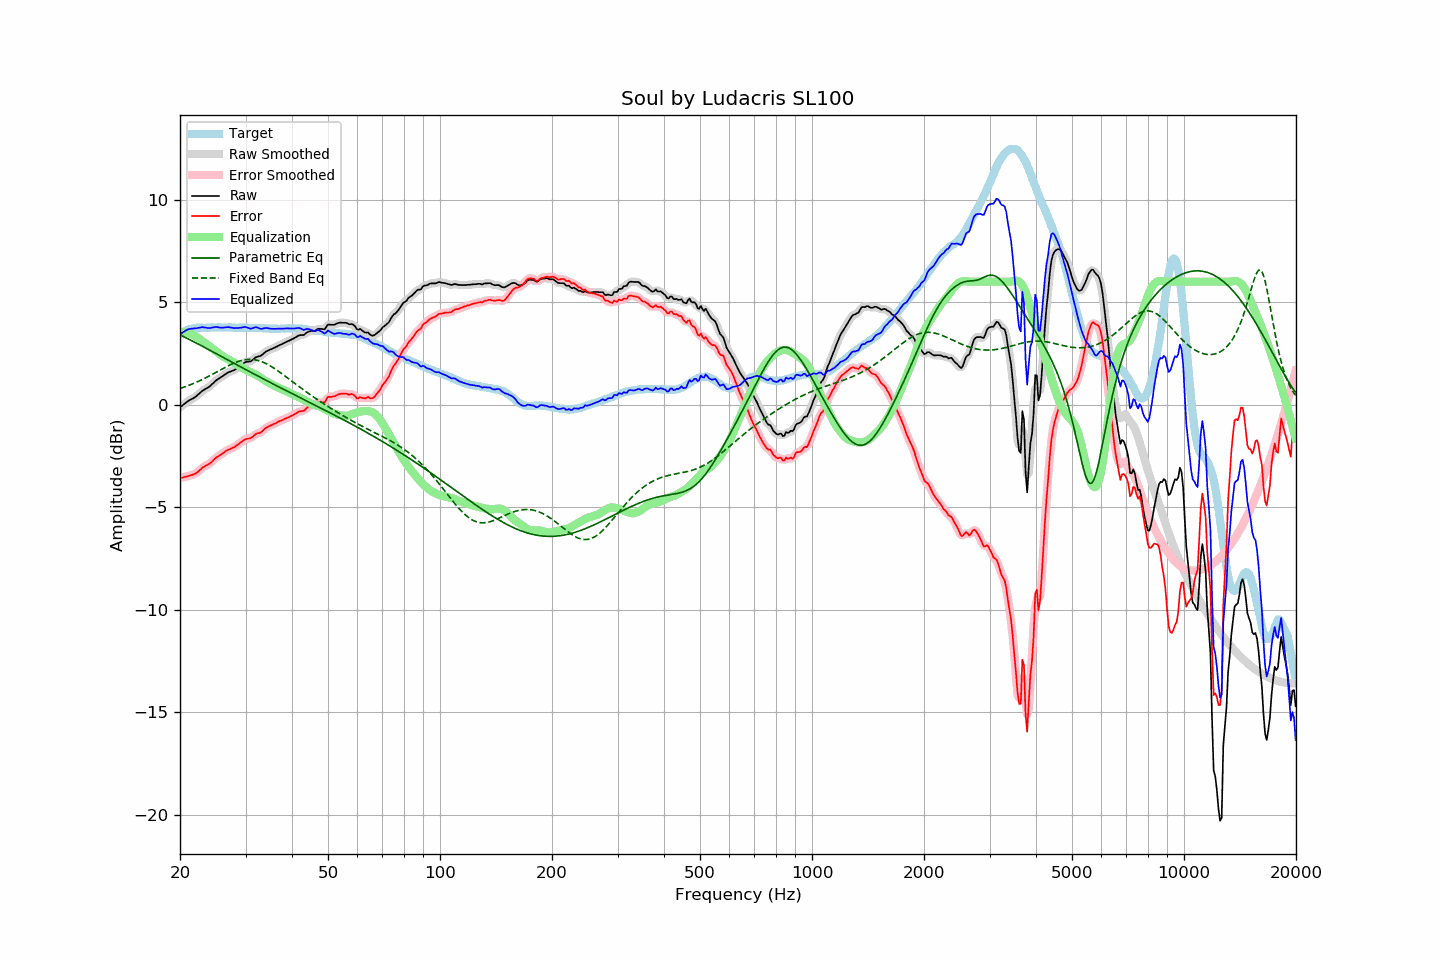

The file beside this chart, header and first rows:
frequency, raw, error, smoothed, error_smoothed, equalization, parametric_eq, fixed_band_eq, equalized_raw, equalized_smoothed, target
20.00, -0.13, -3.57, -0.13, -3.57, 3.55, 3.40, 0.79, 3.43, 3.43, 3.44
20.20, -0.07, -3.56, -0.06, -3.56, 3.55, 3.37, 0.82, 3.49, 3.49, 3.49
20.40, -0.01, -3.55, -0.00, -3.54, 3.54, 3.33, 0.84, 3.54, 3.54, 3.54
20.61, 0.05, -3.52, 0.06, -3.52, 3.53, 3.29, 0.87, 3.59, 3.59, 3.57
20.81, 0.11, -3.51, 0.12, -3.50, 3.52, 3.25, 0.90, 3.63, 3.63, 3.62
21.02, 0.17, -3.49, 0.17, -3.48, 3.50, 3.21, 0.93, 3.67, 3.67, 3.66
21.23, 0.22, -3.46, 0.22, -3.46, 3.47, 3.17, 0.96, 3.70, 3.69, 3.68
21.44, 0.26, -3.44, 0.27, -3.44, 3.44, 3.13, 0.99, 3.70, 3.71, 3.70
21.66, 0.30, -3.42, 0.31, -3.41, 3.41, 3.09, 1.02, 3.71, 3.71, 3.72
21.87, 0.36, -3.37, 0.35, -3.38, 3.37, 3.05, 1.05, 3.72, 3.72, 3.73
22.09, 0.41, -3.34, 0.41, -3.34, 3.32, 3.01, 1.09, 3.72, 3.73, 3.75
22.31, 0.48, -3.28, 0.47, -3.28, 3.27, 2.97, 1.12, 3.74, 3.74, 3.76
22.54, 0.54, -3.21, 0.55, -3.21, 3.21, 2.93, 1.16, 3.75, 3.76, 3.76
22.76, 0.61, -3.14, 0.61, -3.14, 3.16, 2.89, 1.20, 3.77, 3.77, 3.76
22.99, 0.68, -3.06, 0.68, -3.07, 3.10, 2.85, 1.23, 3.78, 3.78, 3.75
23.22, 0.72, -3.02, 0.73, -3.02, 3.04, 2.80, 1.27, 3.77, 3.77, 3.75
23.45, 0.77, -2.97, 0.77, -2.98, 2.99, 2.76, 1.31, 3.76, 3.76, 3.75
23.69, 0.81, -2.94, 0.81, -2.94, 2.93, 2.72, 1.35, 3.74, 3.74, 3.76
23.92, 0.87, -2.89, 0.87, -2.89, 2.87, 2.68, 1.39, 3.74, 3.74, 3.76
24.16, 0.93, -2.84, 0.93, -2.84, 2.81, 2.64, 1.43, 3.74, 3.74, 3.77
24.40, 1.01, -2.77, 1.00, -2.77, 2.76, 2.59, 1.47, 3.76, 3.76, 3.78
24.65, 1.07, -2.69, 1.08, -2.69, 2.70, 2.55, 1.52, 3.77, 3.77, 3.76
24.89, 1.16, -2.61, 1.15, -2.62, 2.63, 2.51, 1.56, 3.79, 3.78, 3.76
25.14, 1.22, -2.55, 1.21, -2.56, 2.57, 2.47, 1.60, 3.79, 3.78, 3.76
25.39, 1.27, -2.51, 1.27, -2.50, 2.51, 2.43, 1.65, 3.77, 3.77, 3.77
25.65, 1.31, -2.46, 1.31, -2.45, 2.45, 2.38, 1.69, 3.76, 3.76, 3.77
25.91, 1.36, -2.40, 1.36, -2.40, 2.39, 2.34, 1.73, 3.75, 3.76, 3.76
26.16, 1.42, -2.35, 1.42, -2.34, 2.34, 2.30, 1.77, 3.76, 3.76, 3.76
26.43, 1.47, -2.29, 1.47, -2.29, 2.30, 2.26, 1.82, 3.77, 3.77, 3.76
26.69, 1.52, -2.24, 1.52, -2.24, 2.25, 2.21, 1.86, 3.78, 3.78, 3.76
26.96, 1.57, -2.20, 1.57, -2.20, 2.21, 2.17, 1.90, 3.78, 3.78, 3.77
27.23, 1.60, -2.17, 1.61, -2.16, 2.17, 2.13, 1.94, 3.77, 3.77, 3.77
27.50, 1.63, -2.13, 1.63, -2.13, 2.13, 2.09, 1.97, 3.76, 3.76, 3.77
27.77, 1.66, -2.09, 1.66, -2.10, 2.08, 2.04, 2.01, 3.75, 3.75, 3.76
28.05, 1.69, -2.06, 1.70, -2.05, 2.04, 2.00, 2.04, 3.73, 3.74, 3.76
28.33, 1.75, -1.99, 1.75, -2.00, 1.99, 1.96, 2.07, 3.74, 3.74, 3.75
28.62, 1.80, -1.94, 1.80, -1.94, 1.93, 1.92, 2.10, 3.74, 3.74, 3.75
28.90, 1.86, -1.89, 1.86, -1.88, 1.88, 1.87, 2.13, 3.75, 3.75, 3.75
29.19, 1.92, -1.82, 1.93, -1.83, 1.83, 1.83, 2.15, 3.75, 3.76, 3.74
29.48, 1.98, -1.78, 1.99, -1.77, 1.78, 1.79, 2.17, 3.77, 3.77, 3.76
29.78, 2.04, -1.71, 2.04, -1.72, 1.74, 1.75, 2.18, 3.79, 3.78, 3.75
30.08, 2.08, -1.68, 2.08, -1.68, 1.70, 1.71, 2.20, 3.78, 3.78, 3.76
30.38, 2.09, -1.66, 2.09, -1.66, 1.66, 1.66, 2.20, 3.76, 3.75, 3.75
30.68, 2.10, -1.64, 2.10, -1.65, 1.62, 1.62, 2.21, 3.73, 3.73, 3.75
30.99, 2.11, -1.63, 2.13, -1.62, 1.59, 1.58, 2.21, 3.70, 3.71, 3.75
31.30, 2.17, -1.57, 2.17, -1.57, 1.55, 1.54, 2.20, 3.73, 3.73, 3.75
31.61, 2.23, -1.51, 2.23, -1.51, 1.52, 1.50, 2.20, 3.75, 3.75, 3.74
31.93, 2.30, -1.44, 2.29, -1.45, 1.48, 1.46, 2.18, 3.78, 3.77, 3.74
32.24, 2.33, -1.40, 2.33, -1.41, 1.43, 1.42, 2.17, 3.77, 3.76, 3.73
32.57, 2.35, -1.39, 2.36, -1.38, 1.38, 1.37, 2.15, 3.73, 3.73, 3.74
32.89, 2.37, -1.36, 2.38, -1.35, 1.33, 1.33, 2.12, 3.70, 3.71, 3.74
33.22, 2.42, -1.30, 2.43, -1.30, 1.27, 1.29, 2.09, 3.70, 3.70, 3.73
33.55, 2.50, -1.23, 2.49, -1.23, 1.22, 1.25, 2.06, 3.72, 3.72, 3.73
33.89, 2.56, -1.15, 2.56, -1.16, 1.18, 1.21, 2.02, 3.74, 3.73, 3.71
34.23, 2.61, -1.11, 2.61, -1.11, 1.13, 1.17, 1.98, 3.74, 3.74, 3.72
34.57, 2.64, -1.07, 2.65, -1.06, 1.08, 1.13, 1.94, 3.72, 3.73, 3.71
34.92, 2.68, -1.03, 2.68, -1.03, 1.03, 1.09, 1.90, 3.71, 3.71, 3.71
35.27, 2.71, -0.99, 2.72, -0.99, 0.99, 1.05, 1.85, 3.70, 3.70, 3.71
35.62, 2.75, -0.95, 2.75, -0.96, 0.95, 1.01, 1.80, 3.70, 3.70, 3.71
35.97, 2.78, -0.92, 2.79, -0.92, 0.91, 0.97, 1.75, 3.70, 3.70, 3.70
... 635 more rows
